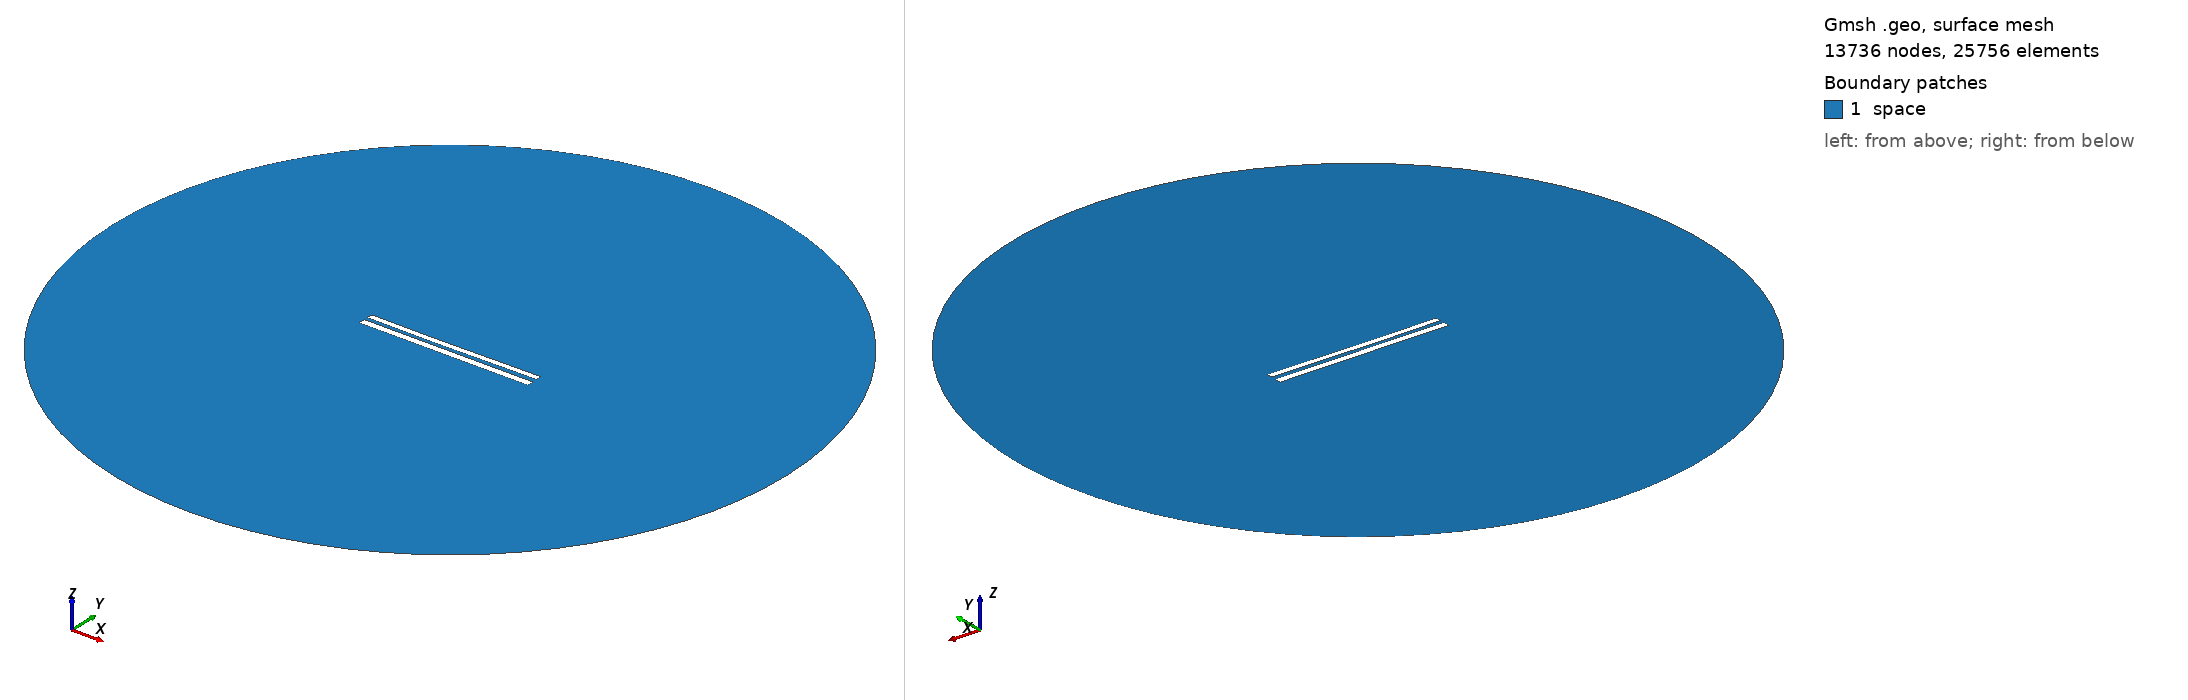

Gmsh geometry script, surface-meshed: 13736 nodes, 25756 surface elements. Boundary patches (legend numbers): 1 space. Left view from above one corner, right view from below the opposite corner. Legend entries are the model's physical surfaces. The drawing asked Gmsh for element sizes between 1% and 20% of the model's largest extent; the script's own settings can give other sizes.

=== 8633.geo (drawn) ===
//---------------------------------------
// Geometry kernel
//---------------------------------------

SetFactory("OpenCASCADE");



//---------------------------------------
// Parameters of the geometry
//---------------------------------------

// Overetch of the upper plate
overetch = 0.25;

// Distance between the plates
distance = 2.25;

// Discretization over the x axis (for the deformation)
nx = 50; 

// Length of the plate
L = 100 - overetch; 

// Number of modes
n = 4; 

// 1st mode coefficient
coeff(1) = 0.15;
beta(1) = 0.596864 * 3.1415926535 / L;

// 2nd mode coefficient
coeff(2) = -0.15;
beta(2) = 1.49418 * 3.1415926535 / L;

// 3rd mode coefficient
coeff(3) = -0.075;
beta(3) = 2.50025 * 3.1415926535 / L;

// 4th mode coefficient
coeff(4) = 0.0;
beta(4) = 3.49999 * 3.1415926535 / L;



//---------------------------------------
// Upper plate (deformed rectangle)
//---------------------------------------

// Coordiantes of the upper plate
xmin = -50;
xmax = 50 - overetch;

// Height of the upper plate
yheight = 4 - 2 * overetch;

// Indexes of the points
UpperID[] = {};
LowerID[] = {};
LeftID[] = {};
RightID[] = {};

// Point index
p = 1;

// Horizontal edges
For i In {1:nx}
    x = xmin + (i-1)*(xmax - xmin)/(nx-1);

    y_bottom = distance / 2 + overetch;
    For j In {1:n}
        C = (Cosh(beta(j)*L) + Cos(beta(j)*L)) / (Sinh(beta(j)*L) + Sin(beta(j)*L));
        y_bottom  = y_bottom + coeff(j) * (Cosh(beta(j)*(x+50)) - Cos(beta(j)*(x+50)) - C * (Sinh(beta(j)*(x+50)) - Sin(beta(j)*(x+50))));
    EndFor

    y_top = y_bottom + yheight;

    Point(p) = {x, y_top, 0, 1.0};
    UpperID[i] = p;
    p = p + 1;

    Point(p) = {x, y_bottom, 0, 1.0};
    LowerID[i] = p;
    p = p + 1;
EndFor

// Create point lists
UpperPts[] = {}; LowerPts[] = {};
For i In {1:nx}
  UpperPts[] += {UpperID[i]};
  LowerPts[] += {LowerID[i]};
EndFor

// Build splines
Spline(1) = {UpperPts[]};
Spline(2) = {LowerPts[]};
Line(3) = {LowerPts[nx-1], UpperPts[nx-1]};
Line(4) = {LowerPts[0], UpperPts[0]};

// Build the plane surface
Curve Loop(1) = {2, 3, -1, -4};
Plane Surface(1) = {1};



//---------------------------------------
// Lower plate (rectangle)
//---------------------------------------

// Vertices
Point(1001) = {-50, -1, 0, 1.0};
Point(1002) = { 50, -1, 0, 1.0};
Point(1003) = { 50,  -5, 0, 1.0};
Point(1004) = {-50,  -5, 0, 1.0};

// Edges
Line(5) = {1001, 1002};
Line(6) = {1002, 1003};
Line(7) = {1003, 1004};
Line(8) = {1004, 1001};

// Plane surface
Line Loop(2) = {5, 6, 7, 8};
Plane Surface(2) = {2}; 



//---------------------------------------
// Outer (fictious) boundary
//---------------------------------------

// Points
Point(1005) = {0, 0, 0};       // Center
Point(1006) = {200, 0, 0};     // Start point
Point(1007) = {0, 200, 0};     // 90 degrees
Point(1008) = {-200, 0, 0};    // 180 degrees
Point(1009) = {0, -200, 0};    // 270 degrees

// Circle arcs (each needs start, center, end)
Circle(9) = {1006, 1005, 1007};
Circle(10) = {1007, 1005, 1008};
Circle(11) = {1008, 1005, 1009};
Circle(12) = {1009, 1005, 1006};

// Plane surface for the entire domain
Curve Loop(3) = {9, 10, 11, 12};
Surface(3) = {3};

// Subtract the plates from the whole domain to obtain the actual domain where we want to solve the equations
BooleanDifference{ Surface{3}; Delete; }{ Surface{1}; Surface{2}; Delete; }




//---------------------------------------
// Transfinite Lines/Curves
//---------------------------------------

// Set the number of points on the boundaries
r = 7;

// Plates
Transfinite Curve {1, 2} = 50*r Using Progression 1;
Transfinite Curve {3, 4} = 2*r Using Progression 1;
Transfinite Line {5, 7} = 50*r Using Progression 1;
Transfinite Line {6, 8} = 2*r Using Progression 1;

// Outer boundary
Transfinite Line {9, 10, 11, 12} = 20 Using Progression 1;



//---------------------------------------
// Physical groups
//---------------------------------------                

// Physical curves (boundaries)
Physical Line("force_segment", 10) = {2};
Physical Line("upper_plate", 11) = {1, 3, 4};
Physical Line("lower_plate", 12) = {5, 6, 7, 8};
Physical Line("boundary", 20) = {9, 10, 11, 12};

// Physical Surfaces
Physical Surface("space", 30) = {3};



//---------------------------------------
// 6. Generate the Mesh
//---------------------------------------

// 2D mesh generation
Mesh 2;
